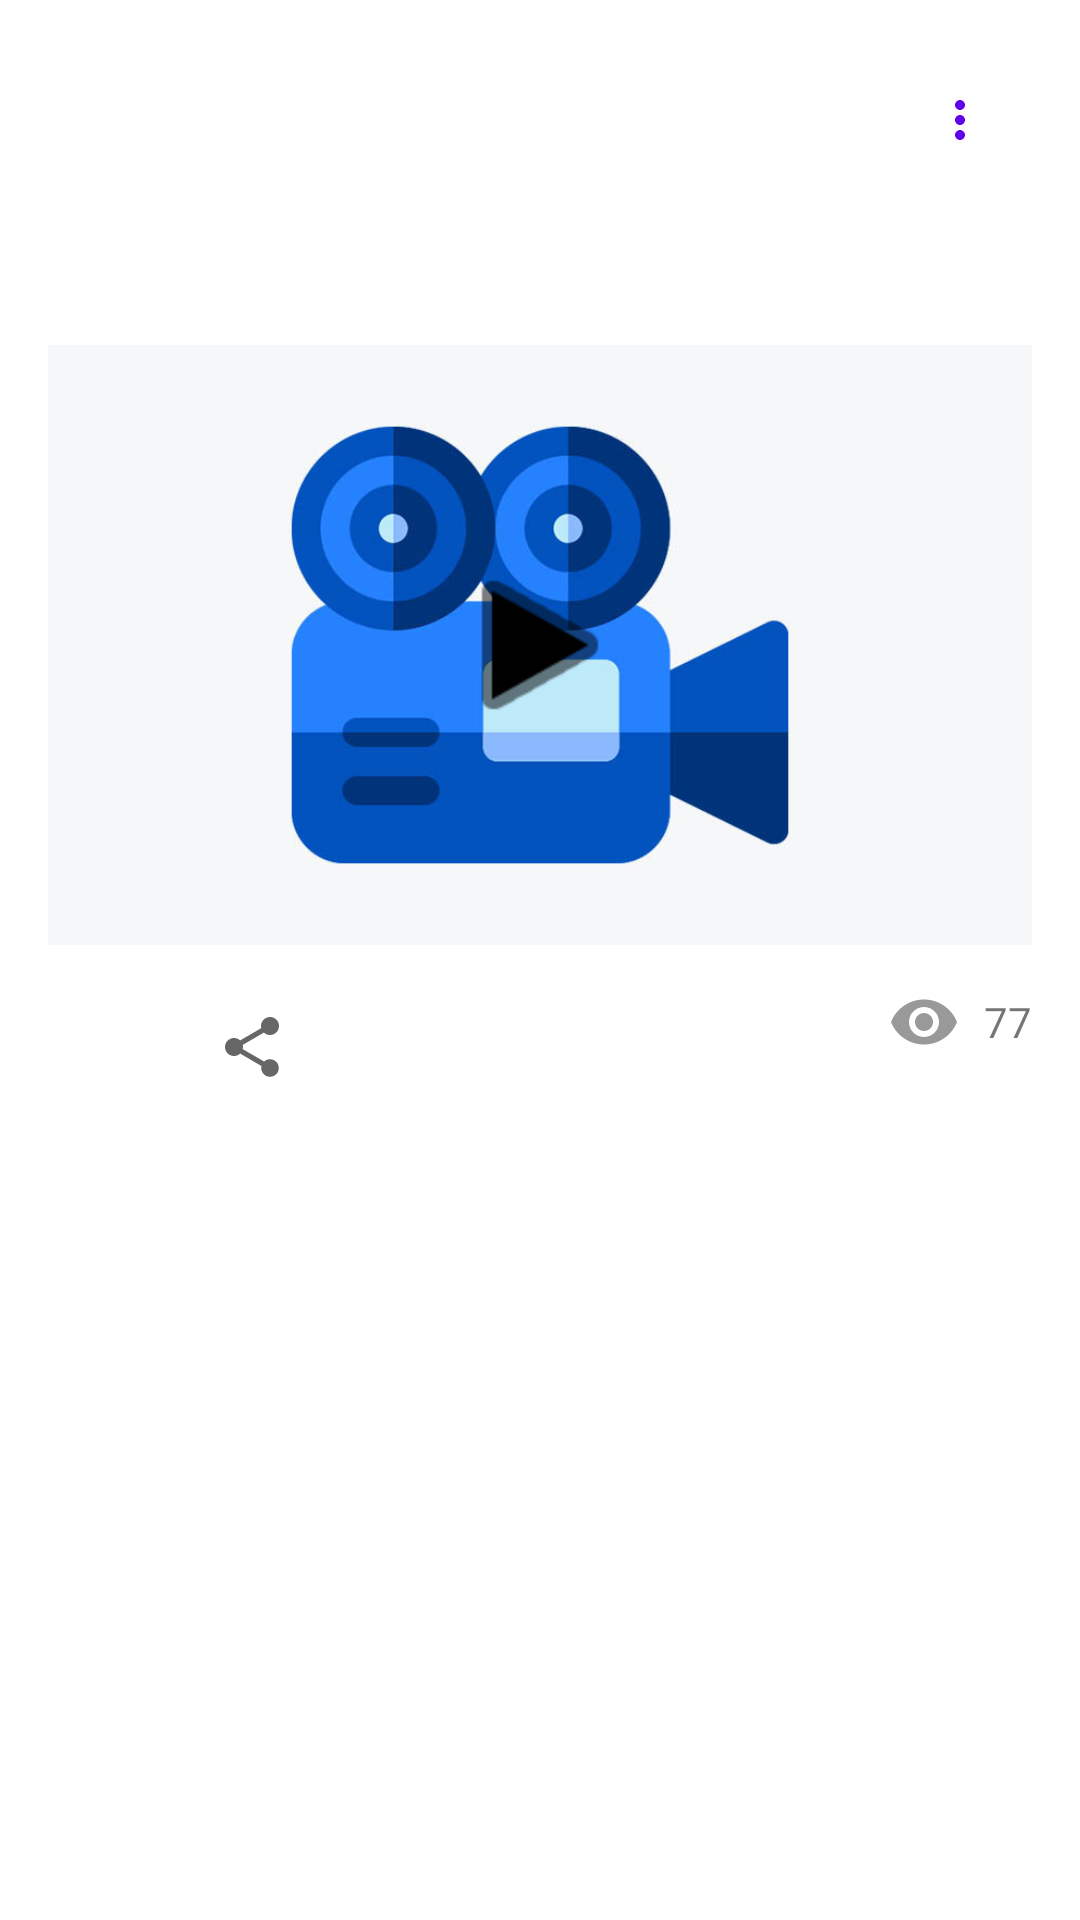

This screen was rendered from an Android layout file. Write that file and the resources it references.
<!-- AndroidManifest.xml: application theme Theme.NMedia -->
<!-- res/layout/card_post.xml -->
<?xml version="1.0" encoding="utf-8"?>
<androidx.constraintlayout.widget.ConstraintLayout
    xmlns:android="http://schemas.android.com/apk/res/android"
    xmlns:app="http://schemas.android.com/apk/res-auto"
    xmlns:tools="http://schemas.android.com/tools"
    android:id="@+id/postCard"
    android:layout_width="match_parent"
    android:layout_height="wrap_content"
    android:padding="16dp"
    tools:context=".fragment.AppActivity">

    <ImageView
        android:id="@+id/avatar"
        android:layout_width="@dimen/imageSize"
        android:layout_height="@dimen/imageSize"
        android:contentDescription="@string/description_post_author_avatar"
        app:layout_constraintBottom_toTopOf="@id/barrierHeader"
        app:layout_constraintStart_toStartOf="parent"
        app:layout_constraintTop_toTopOf="parent"
        tools:src="@sample/posts.json/data/authorAvatar" />

    <TextView
        android:id="@+id/author"
        android:layout_width="0dp"
        android:layout_height="wrap_content"
        android:layout_marginHorizontal="@dimen/padding"
        android:singleLine="true"
        app:layout_constraintBottom_toTopOf="@id/published"
        app:layout_constraintEnd_toStartOf="@id/menu"
        app:layout_constraintStart_toEndOf="@id/avatar"
        app:layout_constraintTop_toTopOf="@id/avatar"
        app:layout_constraintVertical_chainStyle="packed"
        tools:text="@sample/posts.json/data/author" />

    <TextView
        android:id="@+id/published"
        android:layout_width="wrap_content"
        android:layout_height="wrap_content"
        android:layout_marginStart="@dimen/padding"
        android:contentDescription="@string/description_post_menu"
        app:layout_constraintBottom_toBottomOf="@id/avatar"
        app:layout_constraintStart_toEndOf="@id/avatar"
        app:layout_constraintTop_toBottomOf="@id/author"
        tools:text="@sample/posts.json/data/published" />

    <com.google.android.material.button.MaterialButton
        android:id="@+id/menu"
        style="@style/Widget.Material3.Button.IconButton"
        android:minHeight="0dp"
        android:minWidth="0dp"
        android:layout_width="wrap_content"
        android:layout_height="wrap_content"
        android:contentDescription="@string/description_post_menu"
        app:icon="@drawable/baseline_more_vert_24"
        app:layout_constraintEnd_toEndOf="parent"
        app:layout_constraintTop_toTopOf="parent" />

    <androidx.constraintlayout.widget.Barrier
        android:id="@+id/barrierHeader"
        android:layout_width="wrap_content"
        android:layout_height="wrap_content"
        app:barrierDirection="bottom"
        app:constraint_referenced_ids="avatar,published,menu" />

    <TextView
        android:id="@+id/content"
        android:layout_width="match_parent"
        android:layout_height="wrap_content"
        android:layout_marginTop="@dimen/padding"
        android:autoLink="web"
        app:layout_constraintTop_toBottomOf="@id/barrierHeader"
        tools:text="@sample/posts.json/data/content" />

    <ImageView
        android:id="@+id/videoWallpaper"
        android:layout_width="0dp"
        android:layout_height="200dp"
        android:layout_marginTop="16dp"
        android:scaleType="centerCrop"
        android:src="@drawable/video_wallpaper"
        android:background="#E0E0E0"
        android:contentDescription="@string/description_video"
        app:layout_constraintTop_toBottomOf="@id/content"
        app:layout_constraintStart_toStartOf="parent"
        app:layout_constraintEnd_toEndOf="parent" />

    <ImageView
        android:id="@+id/videoPlayButton"
        android:layout_width="64dp"
        android:layout_height="64dp"
        android:src="@android:drawable/ic_media_play"
        android:contentDescription="@string/description_video"
        app:tint="@android:color/black"
        app:layout_constraintTop_toTopOf="@id/videoWallpaper"
        app:layout_constraintBottom_toBottomOf="@id/videoWallpaper"
        app:layout_constraintStart_toStartOf="@id/videoWallpaper"
        app:layout_constraintEnd_toEndOf="@id/videoWallpaper" />

    <androidx.constraintlayout.widget.Group
        android:id="@+id/videoGroup"
        android:layout_width="wrap_content"
        android:layout_height="wrap_content"
        android:focusable="true"
        android:clickable="true"
        app:constraint_referenced_ids="videoWallpaper,videoPlayButton" />

    <com.google.android.material.button.MaterialButton
        android:id="@+id/like"
        style="@style/Widget.Material3.Button.TextButton.Icon"
        android:layout_width="wrap_content"
        android:layout_height="wrap_content"
        android:layout_marginTop="@dimen/padding"
        android:checkable="true"
        android:contentDescription="@string/description_like"
        android:insetTop="0dp"
        android:insetBottom="0dp"
        android:minWidth="0dp"
        android:minHeight="0dp"
        app:icon="@drawable/ic_like_selector"
        app:iconTint="@color/like_selector"
        app:layout_constraintTop_toBottomOf="@id/videoWallpaper" />

    <com.google.android.material.button.MaterialButton
        android:id="@+id/share"
        style="@style/Widget.Material3.Button.TextButton.Icon"
        android:layout_width="wrap_content"
        android:layout_height="wrap_content"
        android:layout_marginStart="@dimen/padding"
        android:contentDescription="@string/description_share"
        android:insetTop="0dp"
        android:insetBottom="0dp"
        android:minWidth="0dp"
        android:minHeight="0dp"
        app:icon="@drawable/baseline_share_24"
        app:iconTint="?attr/colorControlNormal"
        android:textColor="?attr/colorControlNormal"
        app:layout_constraintStart_toEndOf="@id/like"
        app:layout_constraintTop_toTopOf="@id/like" />

    <ImageView
        android:id="@+id/view"
        android:layout_width="wrap_content"
        android:layout_height="wrap_content"
        android:layout_marginEnd="@dimen/indent"
        android:contentDescription="@string/description_views"
        android:src="@drawable/baseline_eye_24"
        app:layout_constraintBottom_toBottomOf="@id/like"
        app:layout_constraintEnd_toStartOf="@id/countViews"
        app:layout_constraintTop_toTopOf="@id/like" />

    <TextView
        android:id="@+id/countViews"
        android:layout_width="wrap_content"
        android:layout_height="wrap_content"
        android:layout_marginStart="@dimen/indent"
        android:text="@string/countOfViews"
        app:layout_constraintBottom_toBottomOf="@id/view"
        app:layout_constraintEnd_toEndOf="parent"
        app:layout_constraintTop_toTopOf="@id/view" />

</androidx.constraintlayout.widget.ConstraintLayout>
<!-- resources referenced by this layout -->
<resources>
  <dimen name="imageSize">48dp</dimen>
  <dimen name="indent">8dp</dimen>
  <dimen name="padding">16dp</dimen>
  <!-- drawable baseline_eye_24 (drawable) -->
  <vector xmlns:android="http://schemas.android.com/apk/res/android"
      android:height="24dp"
      android:tint="#999999"
      android:viewportHeight="24"
      android:viewportWidth="24"
      android:width="24dp">
        
      <path android:fillColor="@android:color/white"
          android:pathData="M12,4.5C7,4.5 2.73,7.61 1,12c1.73,4.39 6,7.5 11,7.5s9.27,-3.11 11,-7.5c-1.73,-4.39 -6,-7.5 -11,-7.5zM12,17c-2.76,0 -5,-2.24 -5,-5s2.24,-5 5,-5 5,2.24 5,5 -2.24,5 -5,5zM12,9c-1.66,0 -3,1.34 -3,3s1.34,3 3,3 3,-1.34 3,-3 -1.34,-3 -3,-3z"/>
      
  </vector>
  <!-- drawable baseline_more_vert_24 (drawable) -->
  <vector xmlns:android="http://schemas.android.com/apk/res/android"
      android:height="24dp"
      android:tint="#888"
      android:viewportHeight="24"
      android:viewportWidth="24"
      android:width="24dp">
        
      <path android:fillColor="@android:color/white"
          android:pathData="M12,8c1.1,0 2,-0.9 2,-2s-0.9,-2 -2,-2 -2,0.9 -2,2 0.9,2 2,2zM12,10c-1.1,0 -2,0.9 -2,2s0.9,2 2,2 2,-0.9 2,-2 -0.9,-2 -2,-2zM12,16c-1.1,0 -2,0.9 -2,2s0.9,2 2,2 2,-0.9 2,-2 -0.9,-2 -2,-2z"/>
      
  </vector>
  <!-- drawable baseline_share_24 (drawable) -->
  <vector xmlns:android="http://schemas.android.com/apk/res/android"
      android:height="24dp"
      android:tint="#999999"
      android:viewportHeight="24"
      android:viewportWidth="24" android:width="24dp">
        
      <path android:fillColor="@android:color/white"
          android:pathData="M18,16.08c-0.76,0 -1.44,0.3 -1.96,0.77L8.91,12.7c0.05,-0.23 0.09,-0.46 0.09,-0.7s-0.04,-0.47 -0.09,-0.7l7.05,-4.11c0.54,0.5 1.25,0.81 2.04,0.81 1.66,0 3,-1.34 3,-3s-1.34,-3 -3,-3 -3,1.34 -3,3c0,0.24 0.04,0.47 0.09,0.7L8.04,9.81C7.5,9.31 6.79,9 6,9c-1.66,0 -3,1.34 -3,3s1.34,3 3,3c0.79,0 1.5,-0.31 2.04,-0.81l7.12,4.16c-0.05,0.21 -0.08,0.43 -0.08,0.65 0,1.61 1.31,2.92 2.92,2.92 1.61,0 2.92,-1.31 2.92,-2.92s-1.31,-2.92 -2.92,-2.92z"/>
      
  </vector>
  <!-- drawable video_wallpaper: jpg bitmap (drawable, 35675 bytes) -->
  <string name="countOfViews" translatable="false">77</string>
  <string name="description_like" translatable="false">Likes</string>
  <string name="description_post_author_avatar" translatable="false">Post author avatar</string>
  <string name="description_post_menu" translatable="false">Post menu</string>
  <string name="description_share" translatable="false">Shares</string>
  <string name="description_video">Video image</string>
  <string name="description_views" translatable="false">Views</string>
  <style name="Theme.NMedia" parent="Base.Theme.NMedia" />
  <style name="Base.Theme.NMedia" parent="Theme.MaterialComponents.DayNight.DarkActionBar">
          
          <item name="colorPrimary">#6200EE</item>
          
          <item name="colorPrimaryVariant">#3700B3</item>
          
          <item name="colorOnPrimary">#FFFFFF</item>
  
          
          <item name="colorSecondary">#03DAC5</item>
          <item name="colorSecondaryVariant">#018786</item>
          <item name="colorOnSecondary">#000000</item>
  
          
          <item name="android:statusBarColor">?attr/colorPrimaryVariant</item>
      </style>
</resources>
